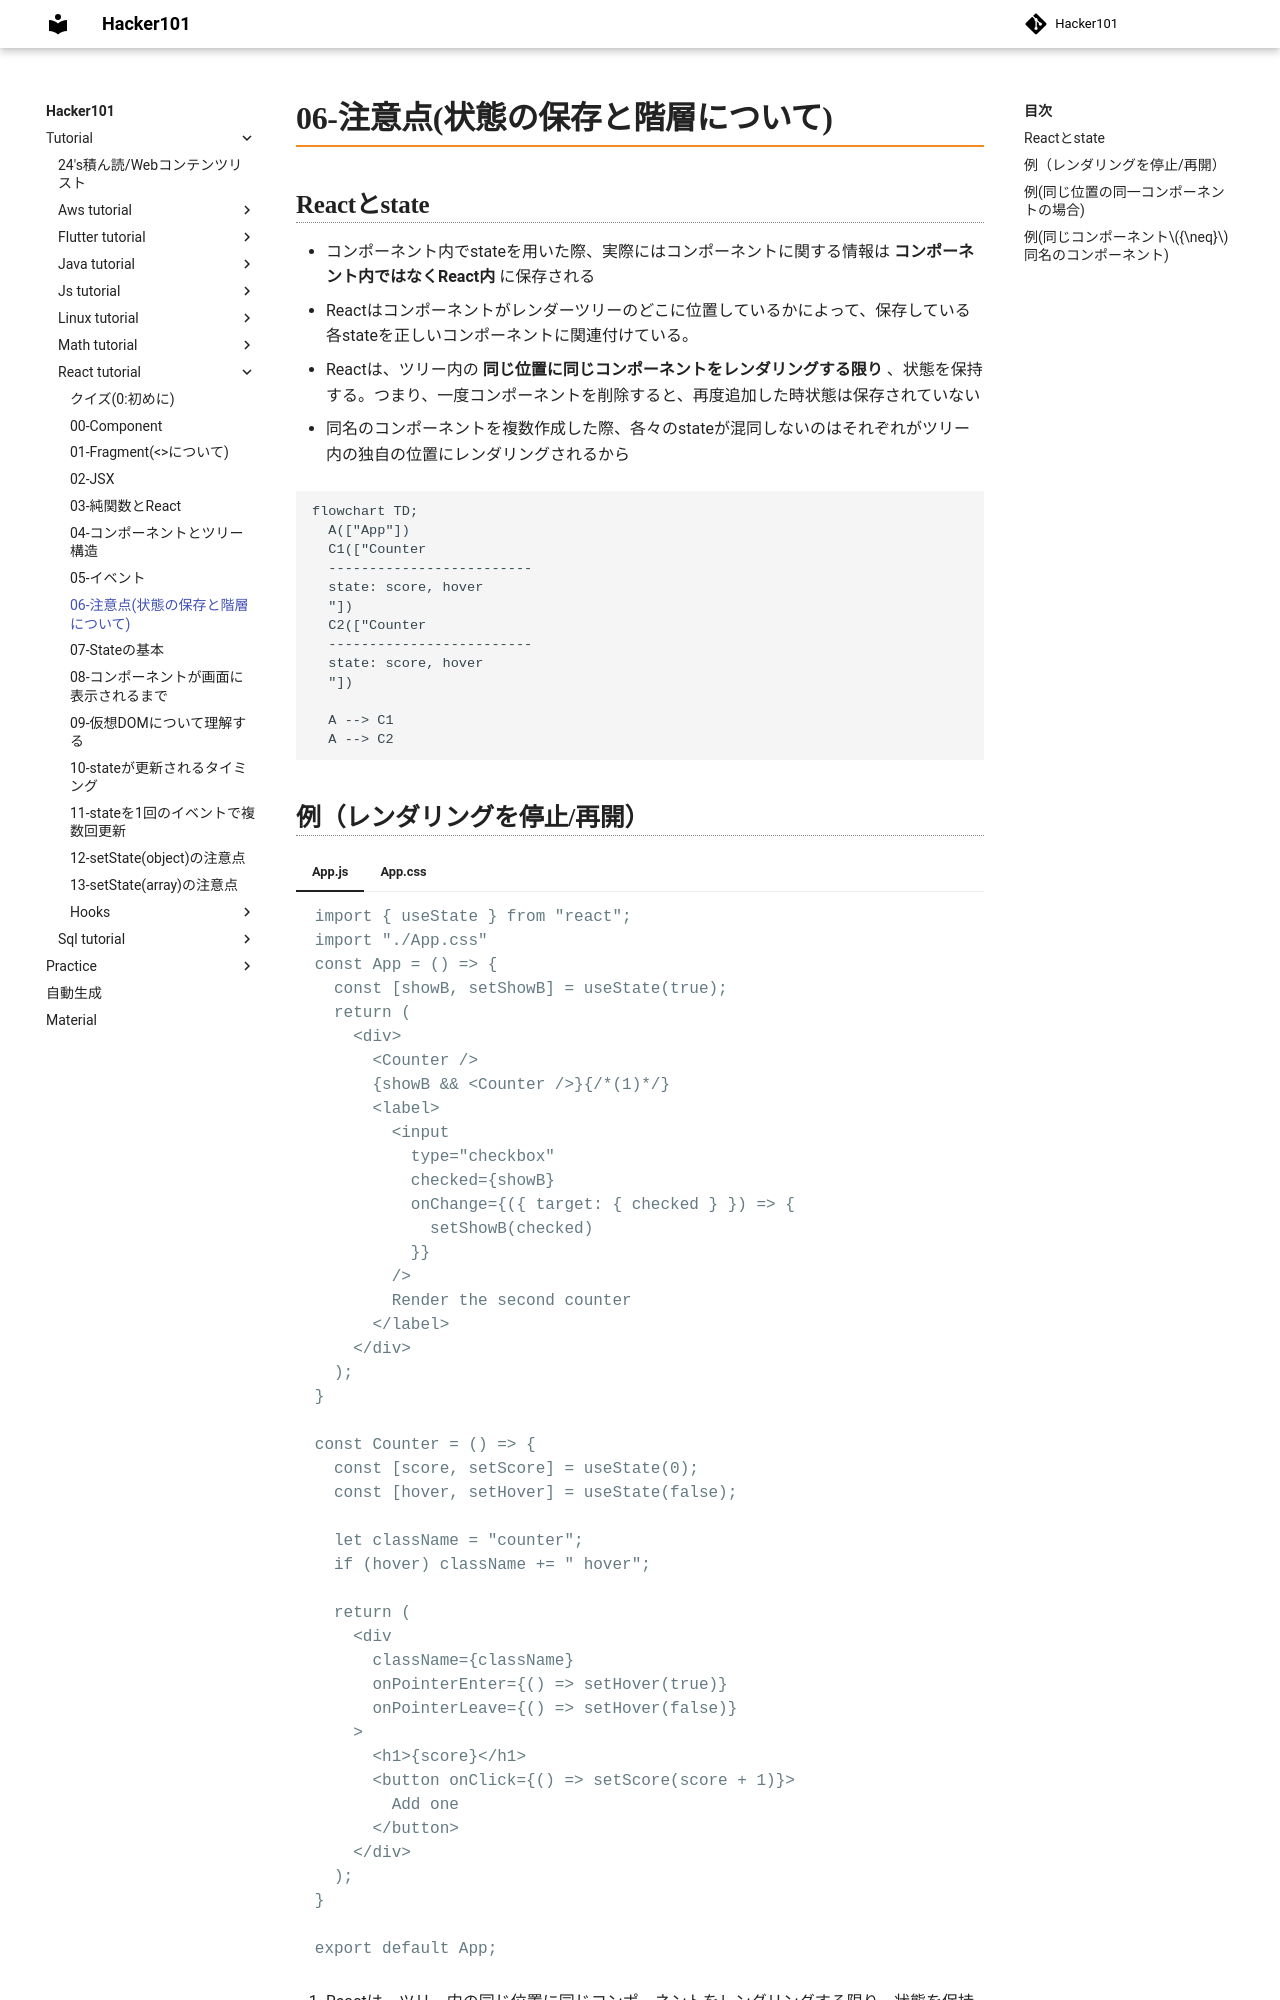

repository: Toraneko0101/hacker101 · page: tutorial/react_tutorial/06_zyoutai.html · generator: mkdocs

# 06-注意点(状態の保存と階層について)

## Reactとstate
- コンポーネント内でstateを用いた際、実際にはコンポーネントに関する情報は __コンポーネント内ではなくReact内__ に保存される 
- Reactはコンポーネントがレンダーツリーのどこに位置しているかによって、保存している各stateを正しいコンポーネントに関連付けている。

- Reactは、ツリー内の __同じ位置に同じコンポーネントをレンダリングする限り__ 、状態を保持する。つまり、一度コンポーネントを削除すると、再度追加した時状態は保存されていない

- 同名のコンポーネントを複数作成した際、各々のstateが混同しないのはそれぞれがツリー内の独自の位置にレンダリングされるから

```mermaid
flowchart TD;
  A(["App"])
  C1(["Counter
  -------------------------
  state: score, hover
  "])
  C2(["Counter
  -------------------------
  state: score, hover
  "])

  A --> C1
  A --> C2
```

## 例（レンダリングを停止/再開）

=== "App.js"

    ```js
    import { useState } from "react";
    import "./App.css"
    const App = () => {
      const [showB, setShowB] = useState(true);
      return (
        <div>
          <Counter />
          {showB && <Counter />}{/*(1)*/}
          <label>
            <input
              type="checkbox"
              checked={showB}
              onChange={({ target: { checked } }) => {
                setShowB(checked)
              }}
            />
            Render the second counter
          </label>
        </div>
      );
    }

    const Counter = () => {
      const [score, setScore] = useState(0);
      const [hover, setHover] = useState(false);

      let className = "counter";
      if (hover) className += " hover";

      return (
        <div
          className={className}
          onPointerEnter={() => setHover(true)}
          onPointerLeave={() => setHover(false)}
        >
          <h1>{score}</h1>
          <button onClick={() => setScore(score + 1)}>
            Add one
          </button>
        </div>
      );
    }

    export default App;
    ```

    1. Reactは、ツリー内の同じ位置に同じコンポーネントをレンダリングする限り、状態を保持する。チェックを外すと、showBがfalseになるため、短絡評価につきレンダリングが停止。保存されていた状態は破壊される。再度チェックを入れると、初期状態となる。(scoreは0になる)

=== "App.css"

    ```css
    .hover {
      background-color: yellow;
    }
    ```
